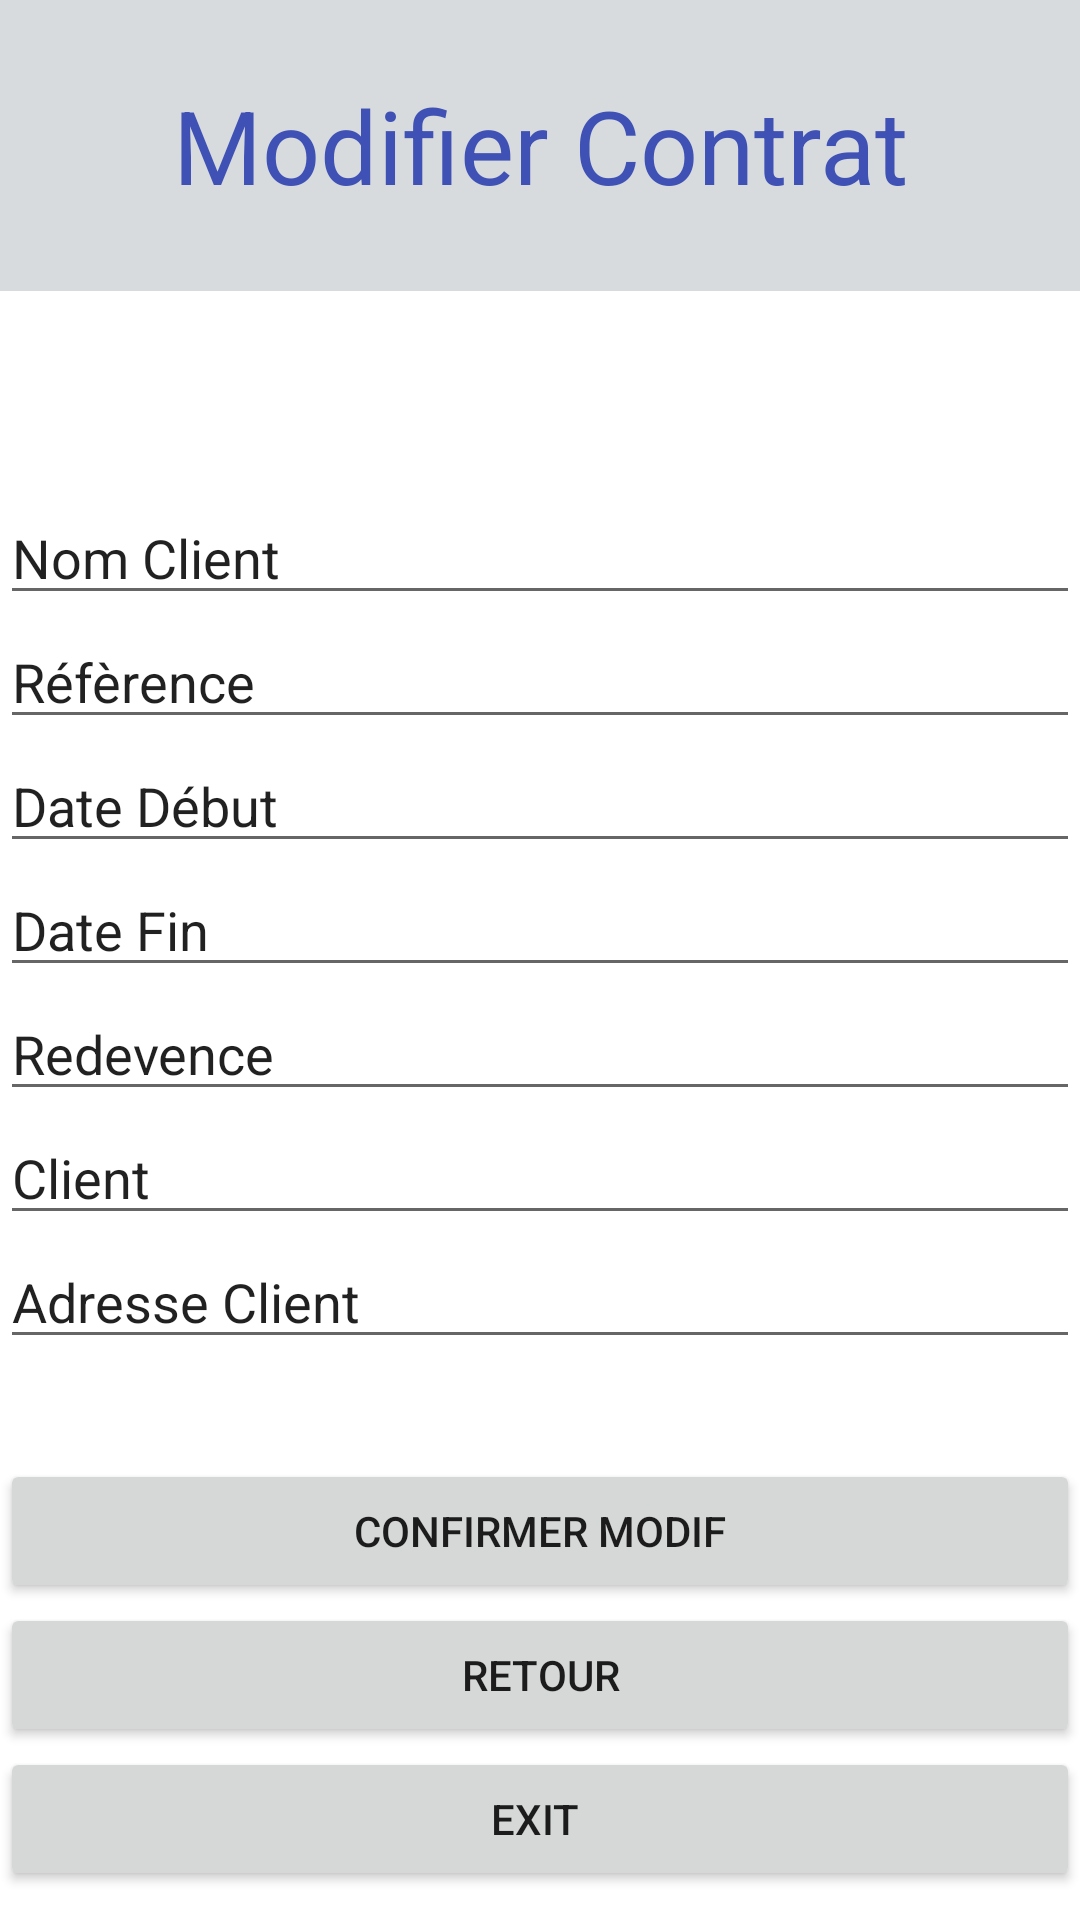

Here is an Android app screen rendered from its layout file. Give the layout XML and the strings, colors and styles it references.
<!-- AndroidManifest.xml: application theme Theme.Projet_Tunisie_Assurance -->
<!-- res/layout/activity_modifier_contrat.xml -->
<?xml version="1.0" encoding="utf-8"?>
<LinearLayout xmlns:android="http://schemas.android.com/apk/res/android"
    xmlns:app="http://schemas.android.com/apk/res-auto"
    xmlns:tools="http://schemas.android.com/tools"
    android:layout_width="match_parent"
    android:layout_height="match_parent"
    android:orientation="vertical"
    tools:context=".modifier_contrat">

    <TextView
        android:id="@+id/textView5"
        android:layout_width="match_parent"
        android:layout_height="97dp"
        android:background="#D7DBDD"
        android:gravity="center"
        android:text="Modifier Contrat"
        android:textColor="#3F51B5"
        android:textSize="34sp" />

    <EditText
        android:id="@+id/editTextTextPersonName16"
        android:layout_width="match_parent"
        android:layout_height="wrap_content"
        android:ems="10"
        android:inputType="textPersonName"
        android:text="Nom Client"
        android:translationY="200px" />

    <EditText
        android:id="@+id/editTextTextPersonName17"
        android:layout_width="match_parent"
        android:layout_height="wrap_content"
        android:ems="10"
        android:inputType="textPersonName"
        android:text="Réfèrence"
        android:translationY="200px" />

    <EditText
        android:id="@+id/editTextTextPersonName18"
        android:layout_width="match_parent"
        android:layout_height="wrap_content"
        android:ems="10"
        android:inputType="textPersonName"
        android:text="Date Début"
        android:translationY="200px" />

    <EditText
        android:id="@+id/editTextTextPersonName19"
        android:layout_width="match_parent"
        android:layout_height="wrap_content"
        android:ems="10"
        android:inputType="textPersonName"
        android:text="Date Fin "
        android:translationY="200px" />

    <EditText
        android:id="@+id/editTextTextPersonName20"
        android:layout_width="match_parent"
        android:layout_height="wrap_content"
        android:ems="10"
        android:inputType="textPersonName"
        android:text="Redevence"
        android:translationY="200px" />

    <EditText
        android:id="@+id/editTextTextPersonName21"
        android:layout_width="match_parent"
        android:layout_height="wrap_content"
        android:ems="10"
        android:inputType="textPersonName"
        android:text="Client"
        android:translationY="200px" />

    <EditText
        android:id="@+id/editTextTextPersonName22"
        android:layout_width="match_parent"
        android:layout_height="wrap_content"
        android:ems="10"
        android:inputType="textPersonName"
        android:text="Adresse Client"
        android:translationY="200px" />

    <Button
        android:id="@+id/button12"
        android:layout_width="match_parent"
        android:layout_height="wrap_content"
        android:text="Confirmer Modif"
        android:translationY="300px"
        app:icon="@android:drawable/ic_menu_agenda" />

    <Button
        android:id="@+id/button13"
        android:layout_width="match_parent"
        android:layout_height="wrap_content"
        android:text="retour"
        android:translationY="300px"
        app:icon="?attr/actionModeCloseDrawable"
        app:iconTint="#866DB3" />

    <Button
        android:id="@+id/button16"
        android:layout_width="match_parent"
        android:layout_height="wrap_content"
        android:text="exit "
        android:translationY="300px"
        app:icon="@android:drawable/btn_dialog" />

</LinearLayout>
<!-- resources referenced by this layout -->
<resources>
  <style name="Theme.Projet_Tunisie_Assurance" parent="Theme.MaterialComponents.DayNight.DarkActionBar">
          
          <item name="colorPrimary">@color/purple_500</item>
          <item name="colorPrimaryVariant">@color/purple_700</item>
          <item name="colorOnPrimary">@color/white</item>
          
          <item name="colorSecondary">@color/teal_200</item>
          <item name="colorSecondaryVariant">@color/teal_700</item>
          <item name="colorOnSecondary">@color/black</item>
          
          <item name="android:statusBarColor">?attr/colorPrimaryVariant</item>
          
      </style>
  <!-- not gathered from this repository: default colours our renderer supplied (Android Studio template values) -->
  <color name="purple_500">#FF6200EE</color>
  <color name="purple_700">#FF3700B3</color>
  <color name="teal_200">#FF03DAC5</color>
  <color name="teal_700">#FF018786</color>
  <color name="black">#FF000000</color>
  <color name="white">#FFFFFFFF</color>
</resources>
